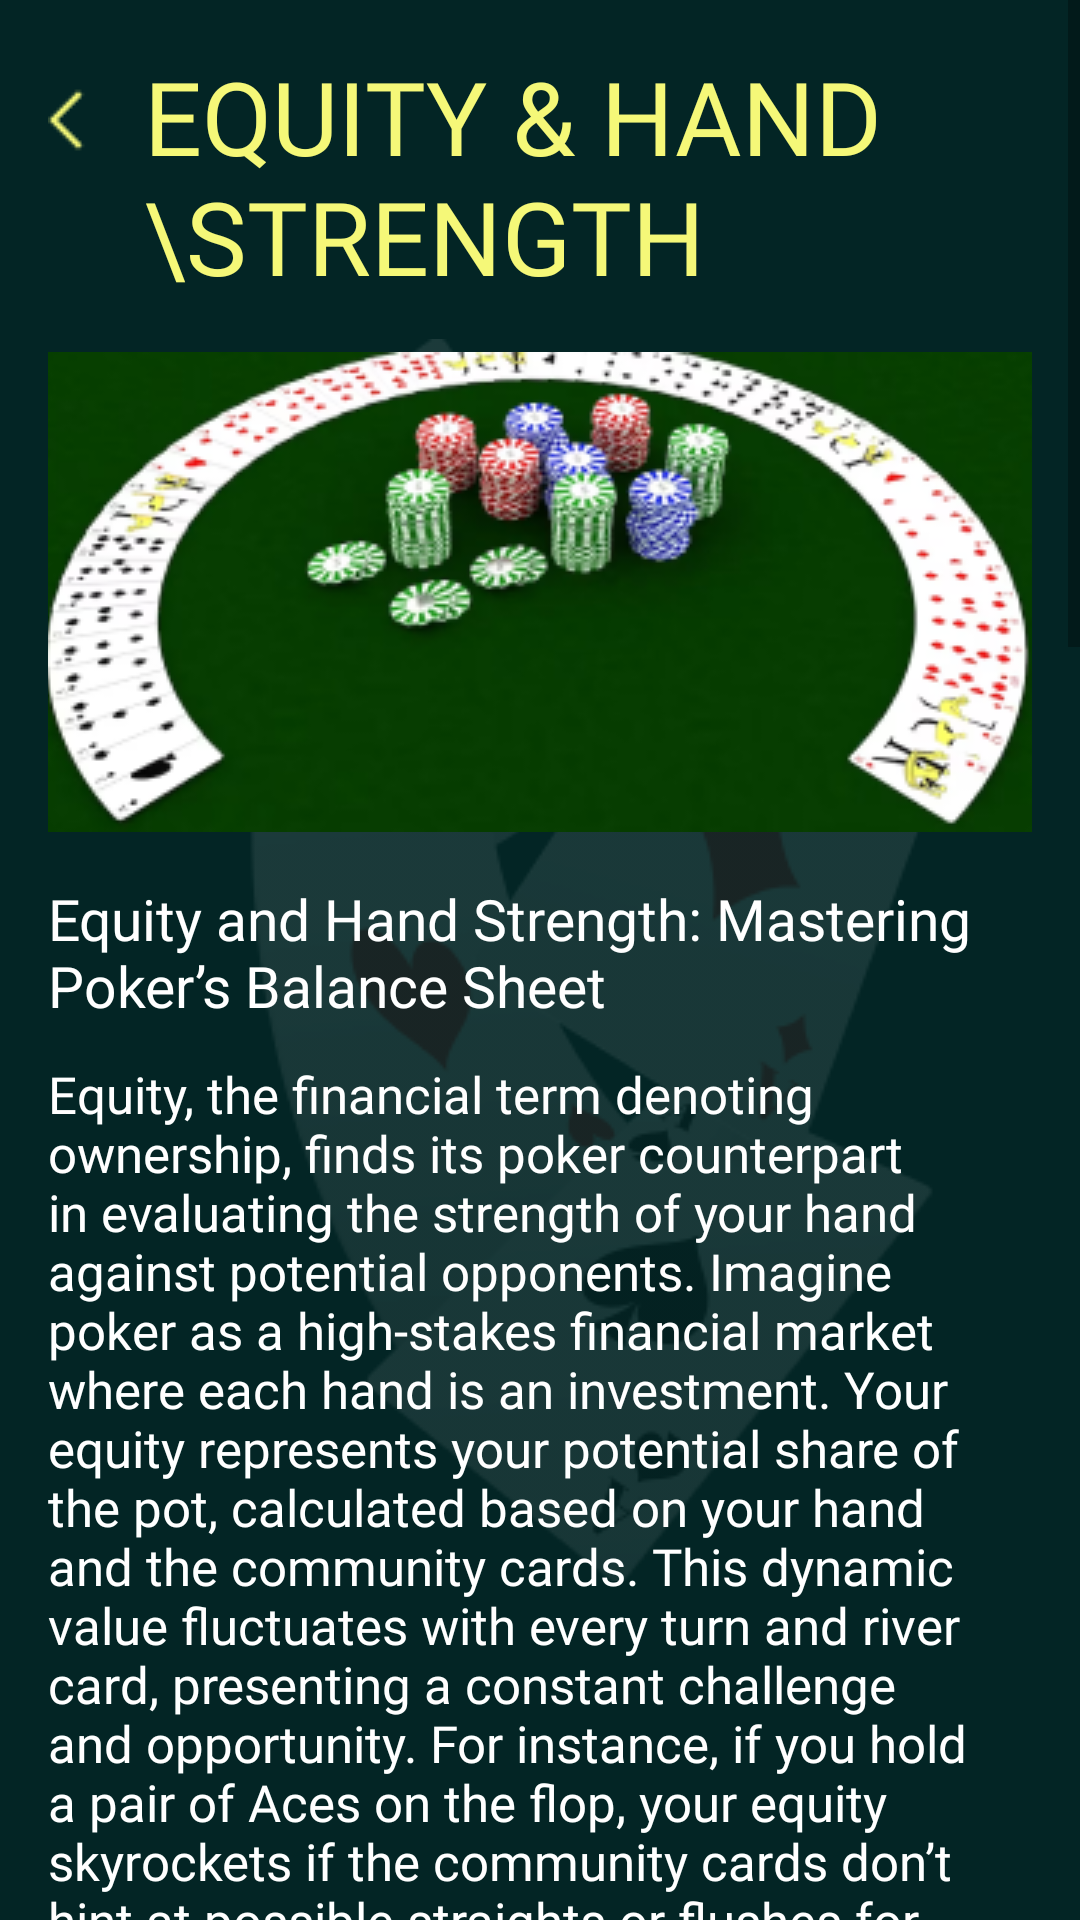

Android layout source for this screen:
<!-- AndroidManifest.xml: application theme Theme.NewApplication -->
<!-- res/layout/fragment_equity_and_hand_strength.xml -->
<androidx.constraintlayout.widget.ConstraintLayout xmlns:android="http://schemas.android.com/apk/res/android"
    xmlns:app="http://schemas.android.com/apk/res-auto"
    xmlns:tools="http://schemas.android.com/tools"
    android:layout_width="match_parent"
    android:layout_height="match_parent"
    android:background="@color/a"
    android:orientation="vertical"
    tools:context="com.chihuahua.pokereducation.ui.fragments.maths.items.EquityAndHandStrengthFragment">

    <ImageView
        android:layout_width="wrap_content"
        android:layout_height="wrap_content"
        android:layout_weight="1"
        android:src="@drawable/c"
        app:layout_constraintBottom_toBottomOf="parent"
        app:layout_constraintEnd_toEndOf="parent"
        app:layout_constraintStart_toStartOf="parent"
        app:layout_constraintTop_toTopOf="parent" />

    <ScrollView
        android:layout_width="match_parent"
        android:layout_height="0dp"
        android:layout_weight="1"
        tools:ignore="MissingConstraints">

        <LinearLayout
            android:layout_width="match_parent"
            android:layout_height="wrap_content"
            android:orientation="vertical"
            android:padding="16dp">

            <androidx.constraintlayout.widget.ConstraintLayout
                android:layout_width="wrap_content"
                android:layout_height="wrap_content">

                <ImageView
                    android:id="@+id/imageView"
                    android:layout_width="wrap_content"
                    android:layout_height="wrap_content"
                    android:layout_marginTop="12dp"
                    android:layout_marginEnd="8dp"
                    android:src="@drawable/x"
                    app:layout_constraintEnd_toStartOf="@id/textView1"
                    app:layout_constraintTop_toTopOf="parent" />

                <TextView
                    android:id="@+id/textView1"
                    android:layout_width="wrap_content"
                    android:layout_height="wrap_content"
                    android:layout_marginStart="8dp"
                    android:fontFamily="@font/medium"
                    android:text="EQUITY &amp; HAND \STRENGTH"
                    android:textColor="@color/b"
                    android:textSize="34sp"
                    app:layout_constraintStart_toEndOf="@id/imageView" />
            </androidx.constraintlayout.widget.ConstraintLayout>

            <ImageView
                android:layout_width="match_parent"
                android:layout_height="wrap_content"
                android:layout_marginTop="16dp"
                android:scaleType="centerCrop"
                android:src="@drawable/f5" />

            <TextView
                android:layout_width="wrap_content"
                android:layout_height="wrap_content"
                android:layout_marginTop="16dp"
                android:fontFamily="@font/medium"
                android:text="Equity and Hand Strength: Mastering Poker’s Balance Sheet"
                android:textColor="@color/white"
                android:textSize="19sp" />

            <TextView
                android:layout_width="wrap_content"
                android:layout_height="wrap_content"
                android:layout_marginTop="12dp"
                android:fontFamily="@font/light"
                android:text="Equity, the financial term denoting ownership, finds its poker counterpart in evaluating the strength of your hand against potential opponents. Imagine poker as a high-stakes financial market where each hand is an investment. Your equity represents your potential share of the pot, calculated based on your hand and the community cards. This dynamic value fluctuates with every turn and river card, presenting a constant challenge and opportunity. For instance, if you hold a pair of Aces on the flop, your equity skyrockets if the community cards don’t hint at possible straights or flushes for your opponents. Calculating your equity meticulously provides the foundation for strategic decisions, guiding your odds, calls, and folds. It's akin to managing a diverse portfolio, where precision and foresight are key, maximizing earnings while minimizing losses."
                android:textColor="@color/white"
                android:textSize="17sp" />

            <TextView
                android:layout_width="wrap_content"
                android:layout_height="wrap_content"
                android:layout_marginVertical="16dp"
                android:background="@drawable/text_view"
                android:fontFamily="@font/light"
                android:padding="10dp"
                android:text="Understanding Equity: Your Share of the Pot"
                android:textColor="#F5F878"
                android:textSize="16sp" />

            <TextView
                android:layout_width="wrap_content"
                android:layout_height="wrap_content"
                android:fontFamily="@font/light"
                android:text="In poker, equity represents your potential share of the pot based on the strength of your hand and the community cards. It's akin to owning a portion of a company based on the valuation of its assets. Calculating equity involves assessing all possible outcomes and their associated probabilities. For instance, if you have a flush draw, you need to consider the odds of completing your flush by the river. Understanding your equity enables you to make informed decisions about odds, calling, or folding, maximizing your potential earnings while minimizing losses."
                android:textColor="@color/white"
                android:textSize="17sp" />

            <TextView
                android:layout_width="wrap_content"
                android:layout_height="wrap_content"
                android:layout_marginVertical="16dp"
                android:background="@drawable/text_view"
                android:fontFamily="@font/light"
                android:padding="10dp"
                android:text="Hand Strength: The Building Blocks of Equity"
                android:textColor="#F5F878"
                android:textSize="16sp" />

            <TextView
                android:layout_width="wrap_content"
                android:layout_height="wrap_content"
                android:fontFamily="@font/light"
                android:text="Hand strength refers to the inherent power of your current hand, unaffected by potential future cards. Much like a company’s core assets, your hand strength is vital in determining your equity. For example, holding a pair of Aces is a strong hand, while having a lower pair might be weaker. Your hand strength provides the foundation upon which you calculate your equity, guiding your strategic choices throughout the game."
                android:textColor="@color/white"
                android:textSize="17sp" />

            <TextView
                android:layout_width="wrap_content"
                android:layout_height="wrap_content"
                android:layout_marginVertical="16dp"
                android:background="@drawable/text_view"
                android:fontFamily="@font/light"
                android:padding="10dp"
                android:text="Precision and Foresight: The Keys to Success"
                android:textColor="#F5F878"
                android:textSize="16sp" />

            <TextView
                android:layout_width="wrap_content"
                android:layout_height="wrap_content"
                android:fontFamily="@font/light"
                android:text="In the intricate dance of poker, precision and foresight are paramount. Evaluating your equity with meticulous detail is akin to analyzing a company’s financial statements with a discerning eye. It requires calculating probabilities, understanding opponent tendencies, and predicting potential outcomes. Just as a skilled investor navigates market volatility, a seasoned poker player navigates the uncertainties of the game, using their understanding of equity and hand strength to make calculated moves, ensuring that in the end, their chips, like wise investments, grow steadily, reflecting their mastery of the game’s intricate balance sheet."
                android:textColor="@color/white"
                android:textSize="17sp" />
        </LinearLayout>
    </ScrollView>
</androidx.constraintlayout.widget.ConstraintLayout>
<!-- resources referenced by this layout -->
<resources>
  <color name="a">#032525</color>
  <color name="b">#F5F878</color>
  <color name="white">#FFFFFFFF</color>
  <!-- drawable c: png bitmap (drawable, 18802 bytes) -->
  <!-- drawable f5: png bitmap (drawable, 69089 bytes) -->
  <!-- drawable text_view (drawable) -->
  <?xml version="1.0" encoding="utf-8"?>
  <shape xmlns:android="http://schemas.android.com/apk/res/android"
      android:shape="rectangle">
  
      <stroke
          android:width="2dp"
          android:color="#F5F878" />
  
      <corners android:radius="5dp" />
  
  </shape>
  <!-- drawable x: png bitmap (drawable, 284 bytes) -->
  <style name="Theme.NewApplication" parent="Base.Theme.NewApplication" />
  <style name="Base.Theme.NewApplication" parent="Theme.MaterialComponents.Light.NoActionBar.Bridge">
          <item name="colorPrimary">@color/a</item>
          <item name="colorPrimaryVariant">@color/a</item>
          <item name="colorOnPrimary">@color/a</item>
          <item name="colorSecondary">@color/teal_200</item>
          <item name="colorSecondaryVariant">@color/teal_700</item>
          <item name="colorOnSecondary">@color/black</item>
          <item name="android:statusBarColor">?attr/colorPrimaryVariant</item>
      </style>
  <color name="teal_200">#FF03DAC5</color>
  <color name="teal_700">#FF018786</color>
  <color name="black">#FF000000</color>
</resources>
